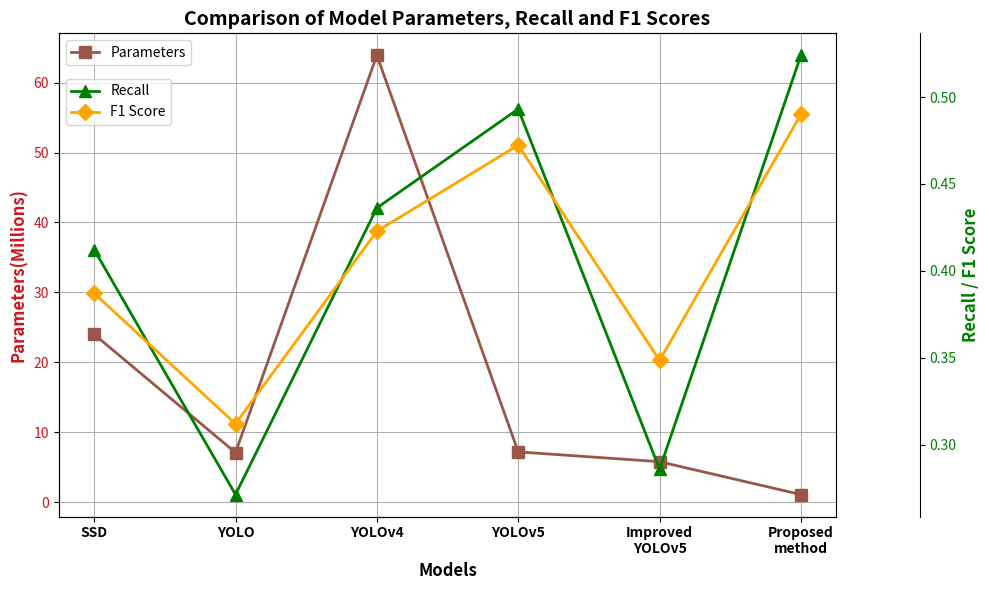

Source code (Python):
import matplotlib.pyplot as plt
import numpy as np
import os  # 用于创建目录

# 模型名称
models = ['SSD', 'YOLO', 'YOLOv4', 'YOLOv5', 'Improved\nYOLOv5', 'Proposed\nmethod']

# 模型参数量（单位：百万）
param_counts = [24, 7.1, 63.9, 7.2, 5.8, 1.1]

# recall 和 F1 score 数据（假设的数据）
recall_values = [0.4122, 0.2713, 0.4362, 0.4931, 0.2859, 0.5240]
f1score_values = [0.3871, 0.3120, 0.4228, 0.4723, 0.3485, 0.4900]

# 创建一个图形对象
fig, ax1 = plt.subplots(figsize=(10, 6))

# 自定义颜色
line_color_param = '#9A5747'  # 红色（十六进制颜色）

# 设置左侧坐标轴的颜色和字体加粗
ax1.tick_params(axis='y', labelcolor='#CC141E')  # 设置左侧Y轴刻度颜色
ax1.set_ylabel('Parameters(Millions)', fontsize=12, color='#CC141E', fontweight='bold')  # 设置左侧Y轴标签加粗
ax1.plot(models, param_counts, marker='s', color=line_color_param, linestyle='-', linewidth=2, markersize=8, label='Parameters')
ax1.set_xlabel('Models', fontsize=12, fontweight='bold')
# 设置模型名称的字体加粗
ax1.set_xticklabels(models, fontweight='bold')

# 创建第三个 Y 轴来绘制 Recall 和 F1 Score
ax3 = ax1.twinx()
ax3.spines['right'].set_position(('outward', 60))  # 设置第三个 Y 轴的位置
ax3.tick_params(axis='y', labelcolor='green')  # 设置第三个Y轴刻度颜色
ax3.set_ylabel('Recall / F1 Score', fontsize=12, color='green', fontweight='bold')  # 设置第三个Y轴标签
ax3.plot(models, recall_values, marker='^', color='green', linestyle='-', linewidth=2, markersize=8, label='Recall')
ax3.plot(models, f1score_values, marker='D', color='orange', linestyle='-', linewidth=2, markersize=8, label='F1 Score')

# 设置图例位置
ax1.legend(loc='upper left', fontsize=10, bbox_to_anchor=(0, 1))  # 设置左上角位置
ax3.legend(loc='upper left', fontsize=10, bbox_to_anchor=(0, 0.92))  # 设置左上角位置，稍微偏下

# 设置标题和加粗
plt.title('Comparison of Model Parameters, Recall and F1 Scores', fontsize=14, fontweight='bold')

# 显示网格
ax1.grid(True)

# 调整布局以避免标签重叠
plt.tight_layout()

# 定义保存路径
output_folder = r'C:\PythonCode\yolov10-main\draw_picture_output'  # 你可以修改为目标文件夹路径
os.makedirs(output_folder, exist_ok=True)  # 如果文件夹不存在，则创建

# 保存图像到指定的文件夹
output_path = os.path.join(output_folder, 'model_comparison_with_recall_f1_removed_mAP1.png')  # 输出文件路径
plt.savefig(output_path)

# 显示图表
plt.show()

# 输出保存路径
print(f"图表已保存到: {output_path}")
